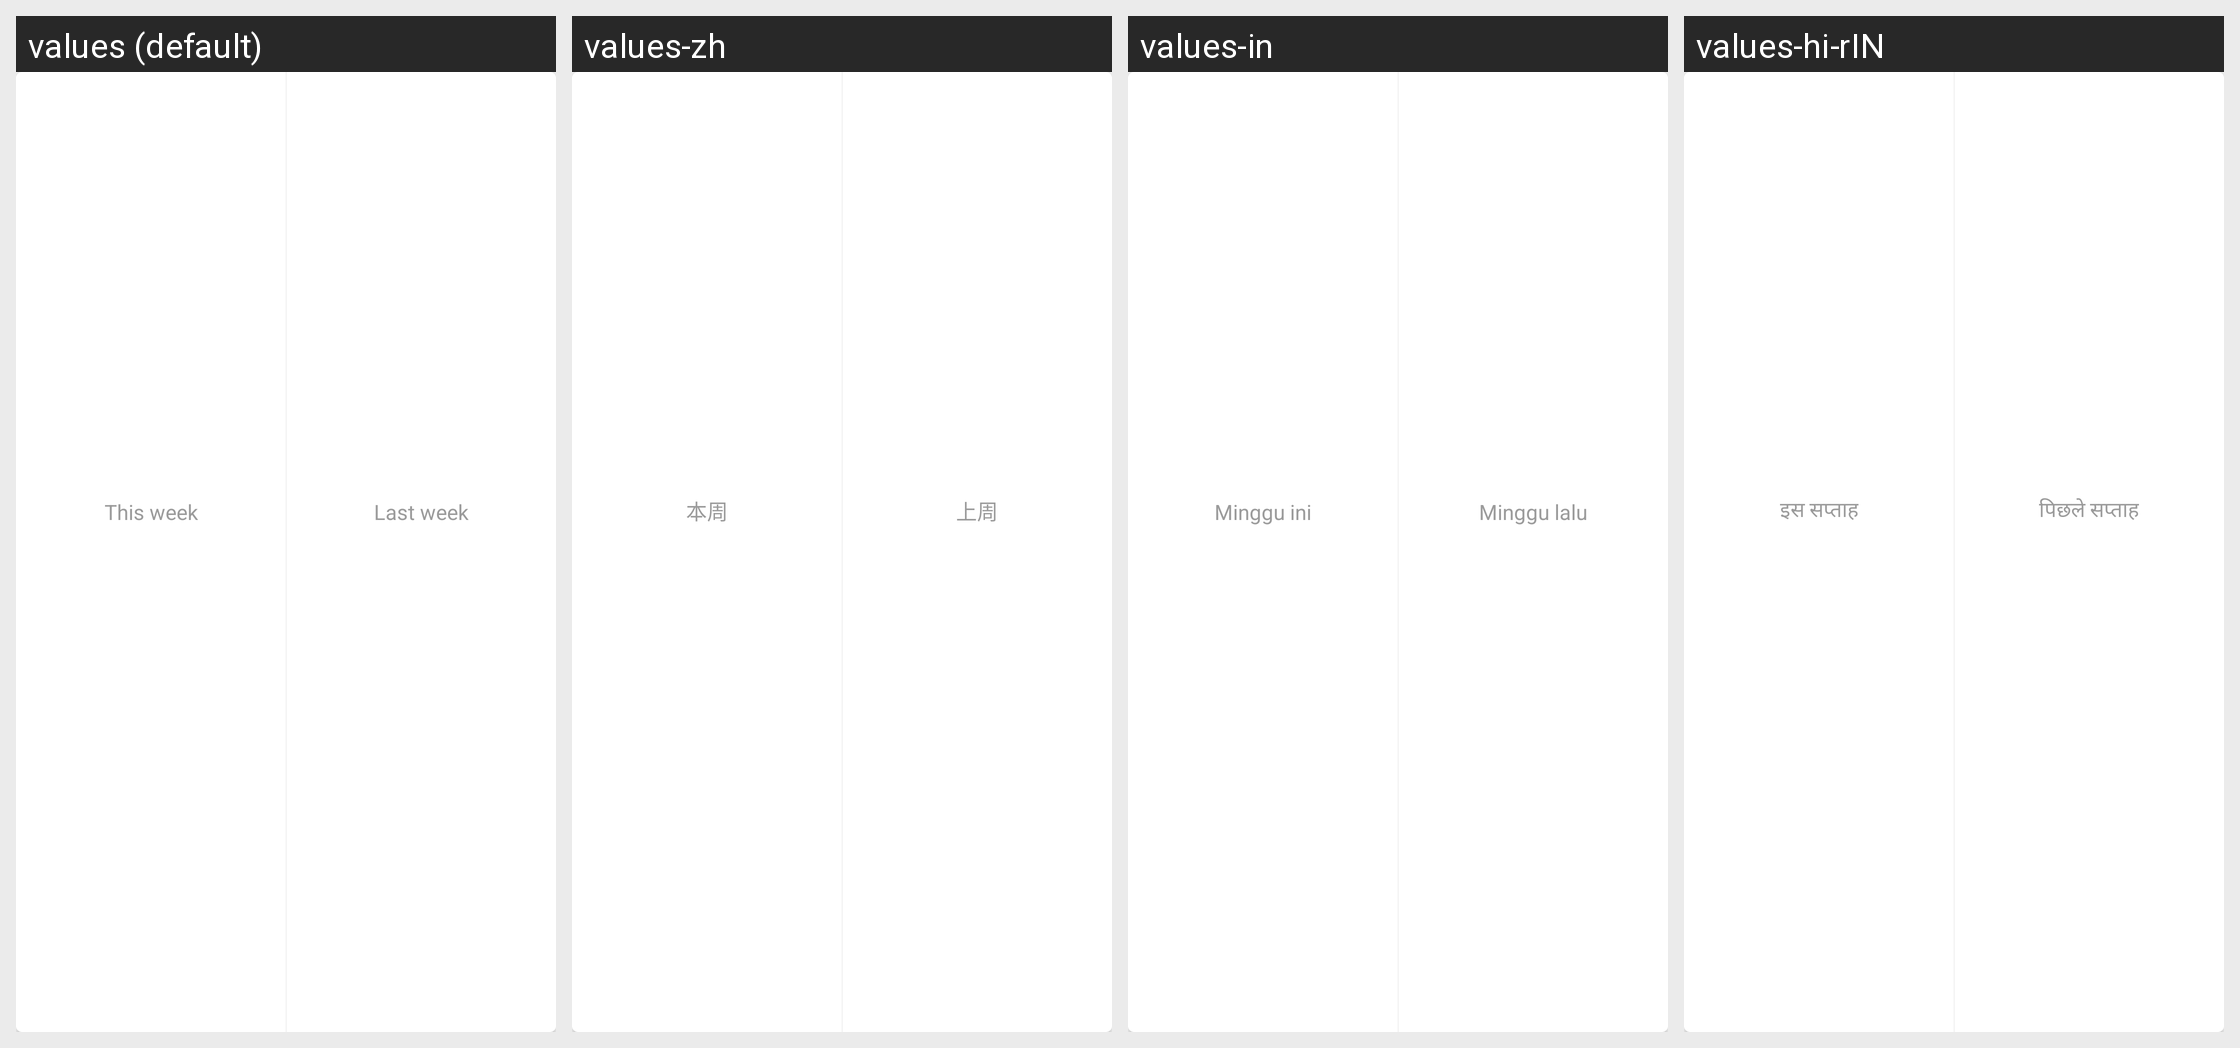

This grid shows one Android layout under several languages. Give, for every string resource on the screen, its name, the default text and each shown locale's text.
Android screen res/layout/layout_order_listing_week_spending_data.xml rendered under 4 locales, left to right: values (default), values-zh, values-in, values-hi-rIN. Device: Nexus 5 (rendered at 1080×1920; each locale shown at half size, 540×960, under a caption strip naming it); theme AppTheme.
Other locales in the repository, not shown: values-ms, values-vi.
Strings drawn on this screen, with the default value and each locale's value (text and hints the layout hard-codes, and strings that could not be matched under every locale, appear in the picture but are not listed):

txt_this_week
  values: This week
  values-zh: 本周
  values-in: Minggu ini
  values-hi-rIN: इस सप्ताह

txt_last_week
  values: Last week
  values-zh: 上周
  values-in: Minggu lalu
  values-hi-rIN: पिछले सप्ताह
